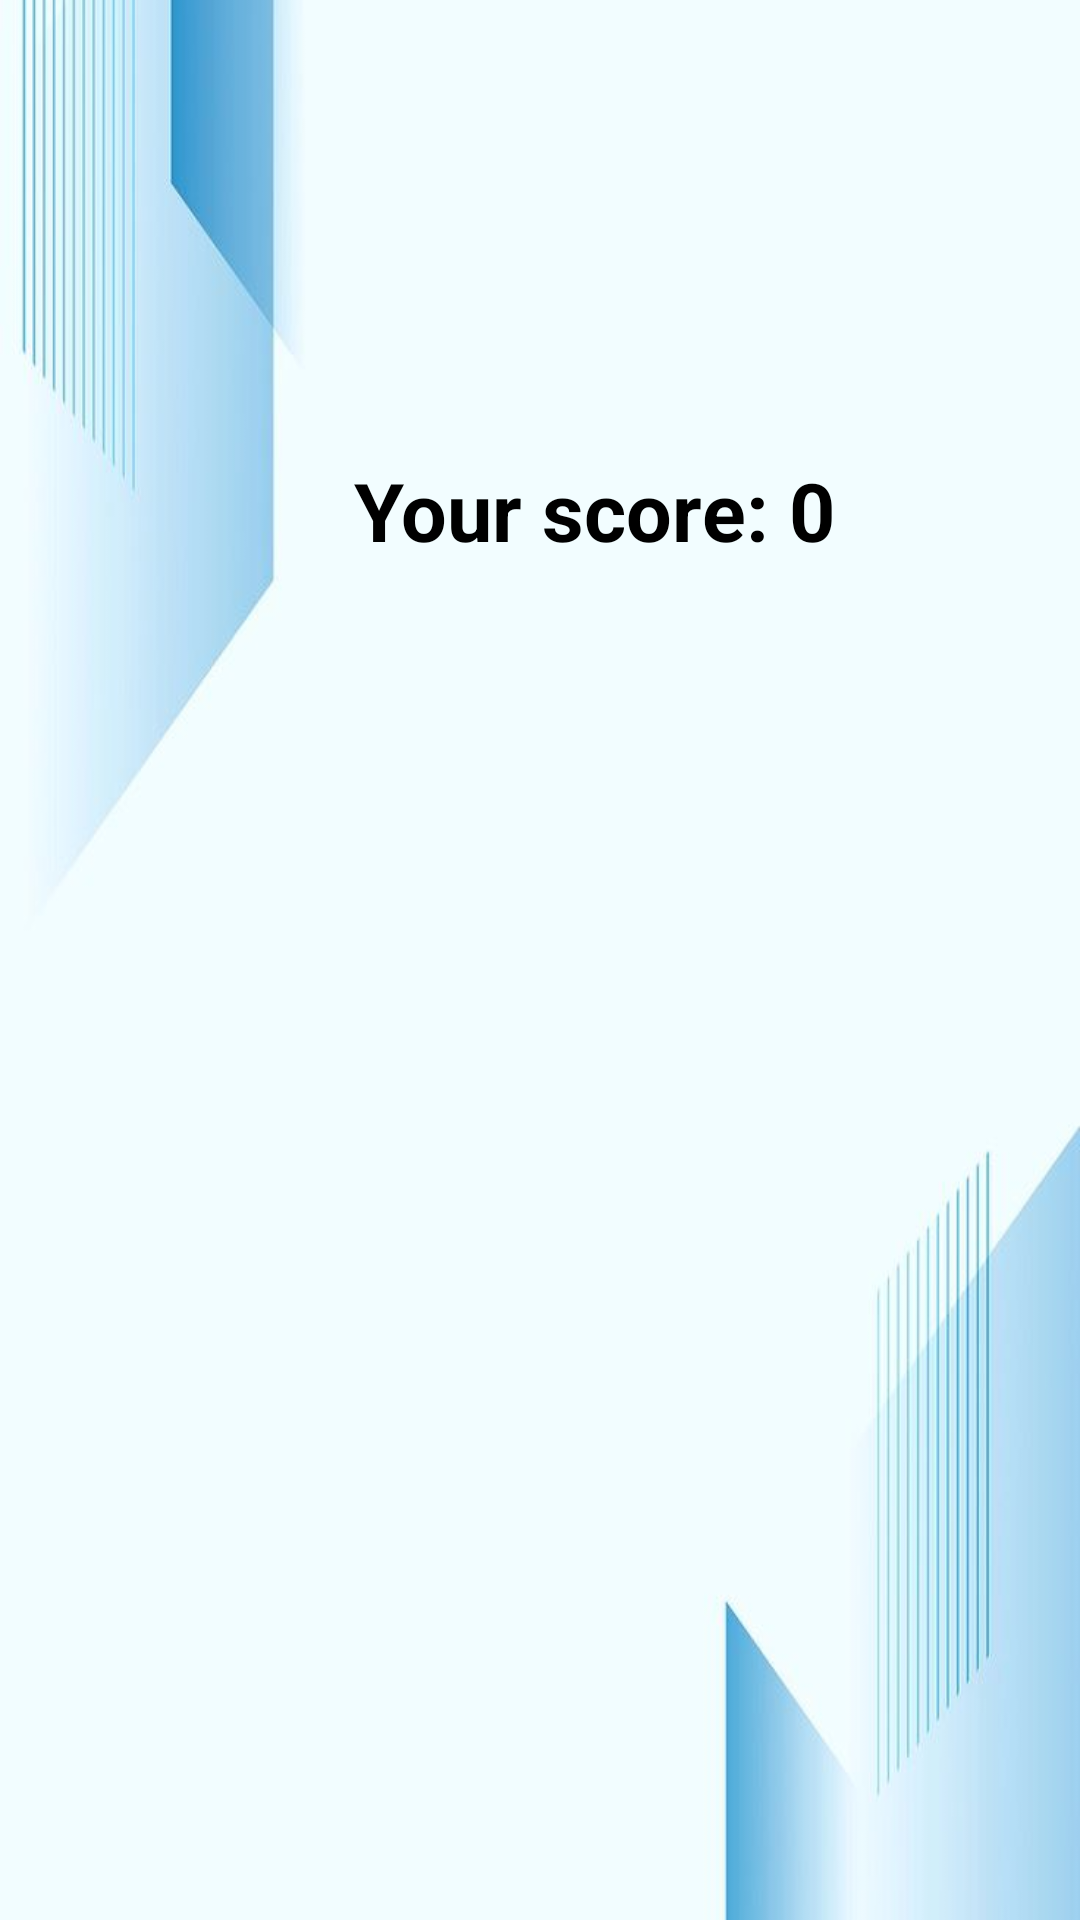

Produce the Android XML layout that renders to this screen, including the resource entries it uses.
<!-- AndroidManifest.xml: application theme Theme.MYPROJECT -->
<!-- res/layout/activity_score.xml -->
<?xml version="1.0" encoding="utf-8"?>
<RelativeLayout xmlns:android="http://schemas.android.com/apk/res/android"
    android:layout_width="match_parent"
    android:layout_height="match_parent"
    xmlns:tools="http://schemas.android.com/tools"
    android:orientation="vertical"
    android:background="@drawable/end2"
    tools:context=".ScoreActivity">

    <TextView
        android:id="@+id/scoretext"
        android:layout_width="match_parent"
        android:layout_height="130dp"
        android:layout_marginTop="150dp"
        android:gravity="right|top"
        android:layout_marginRight="80dp"
        android:padding="2dp"
        android:text="Your score: 0"
        android:textColor="@android:color/black"
        android:textSize="27sp"
        android:textStyle="bold" />

    <TextView
        android:id="@+id/text2"
        android:layout_width="match_parent"
        android:layout_height="130dp"
        android:textSize="22sp"
        android:padding="2dp"
        android:textStyle="bold"
        android:layout_marginTop="290dp"
        android:gravity="right|top"
        android:layout_marginRight="70dp"
        android:textColor="@android:color/black" />

    <Button
        android:id="@+id/restartbutton"
        android:layout_width="248dp"
        android:layout_height="50dp"
        android:layout_marginLeft="85dp"
        android:layout_marginTop="600dp"
        android:gravity="center"
        android:textSize="20dp"
        android:textStyle="bold" />
</RelativeLayout>
<!-- resources referenced by this layout -->
<resources>
  <!-- drawable end2: jpg bitmap (drawable, 20957 bytes) -->
</resources>
